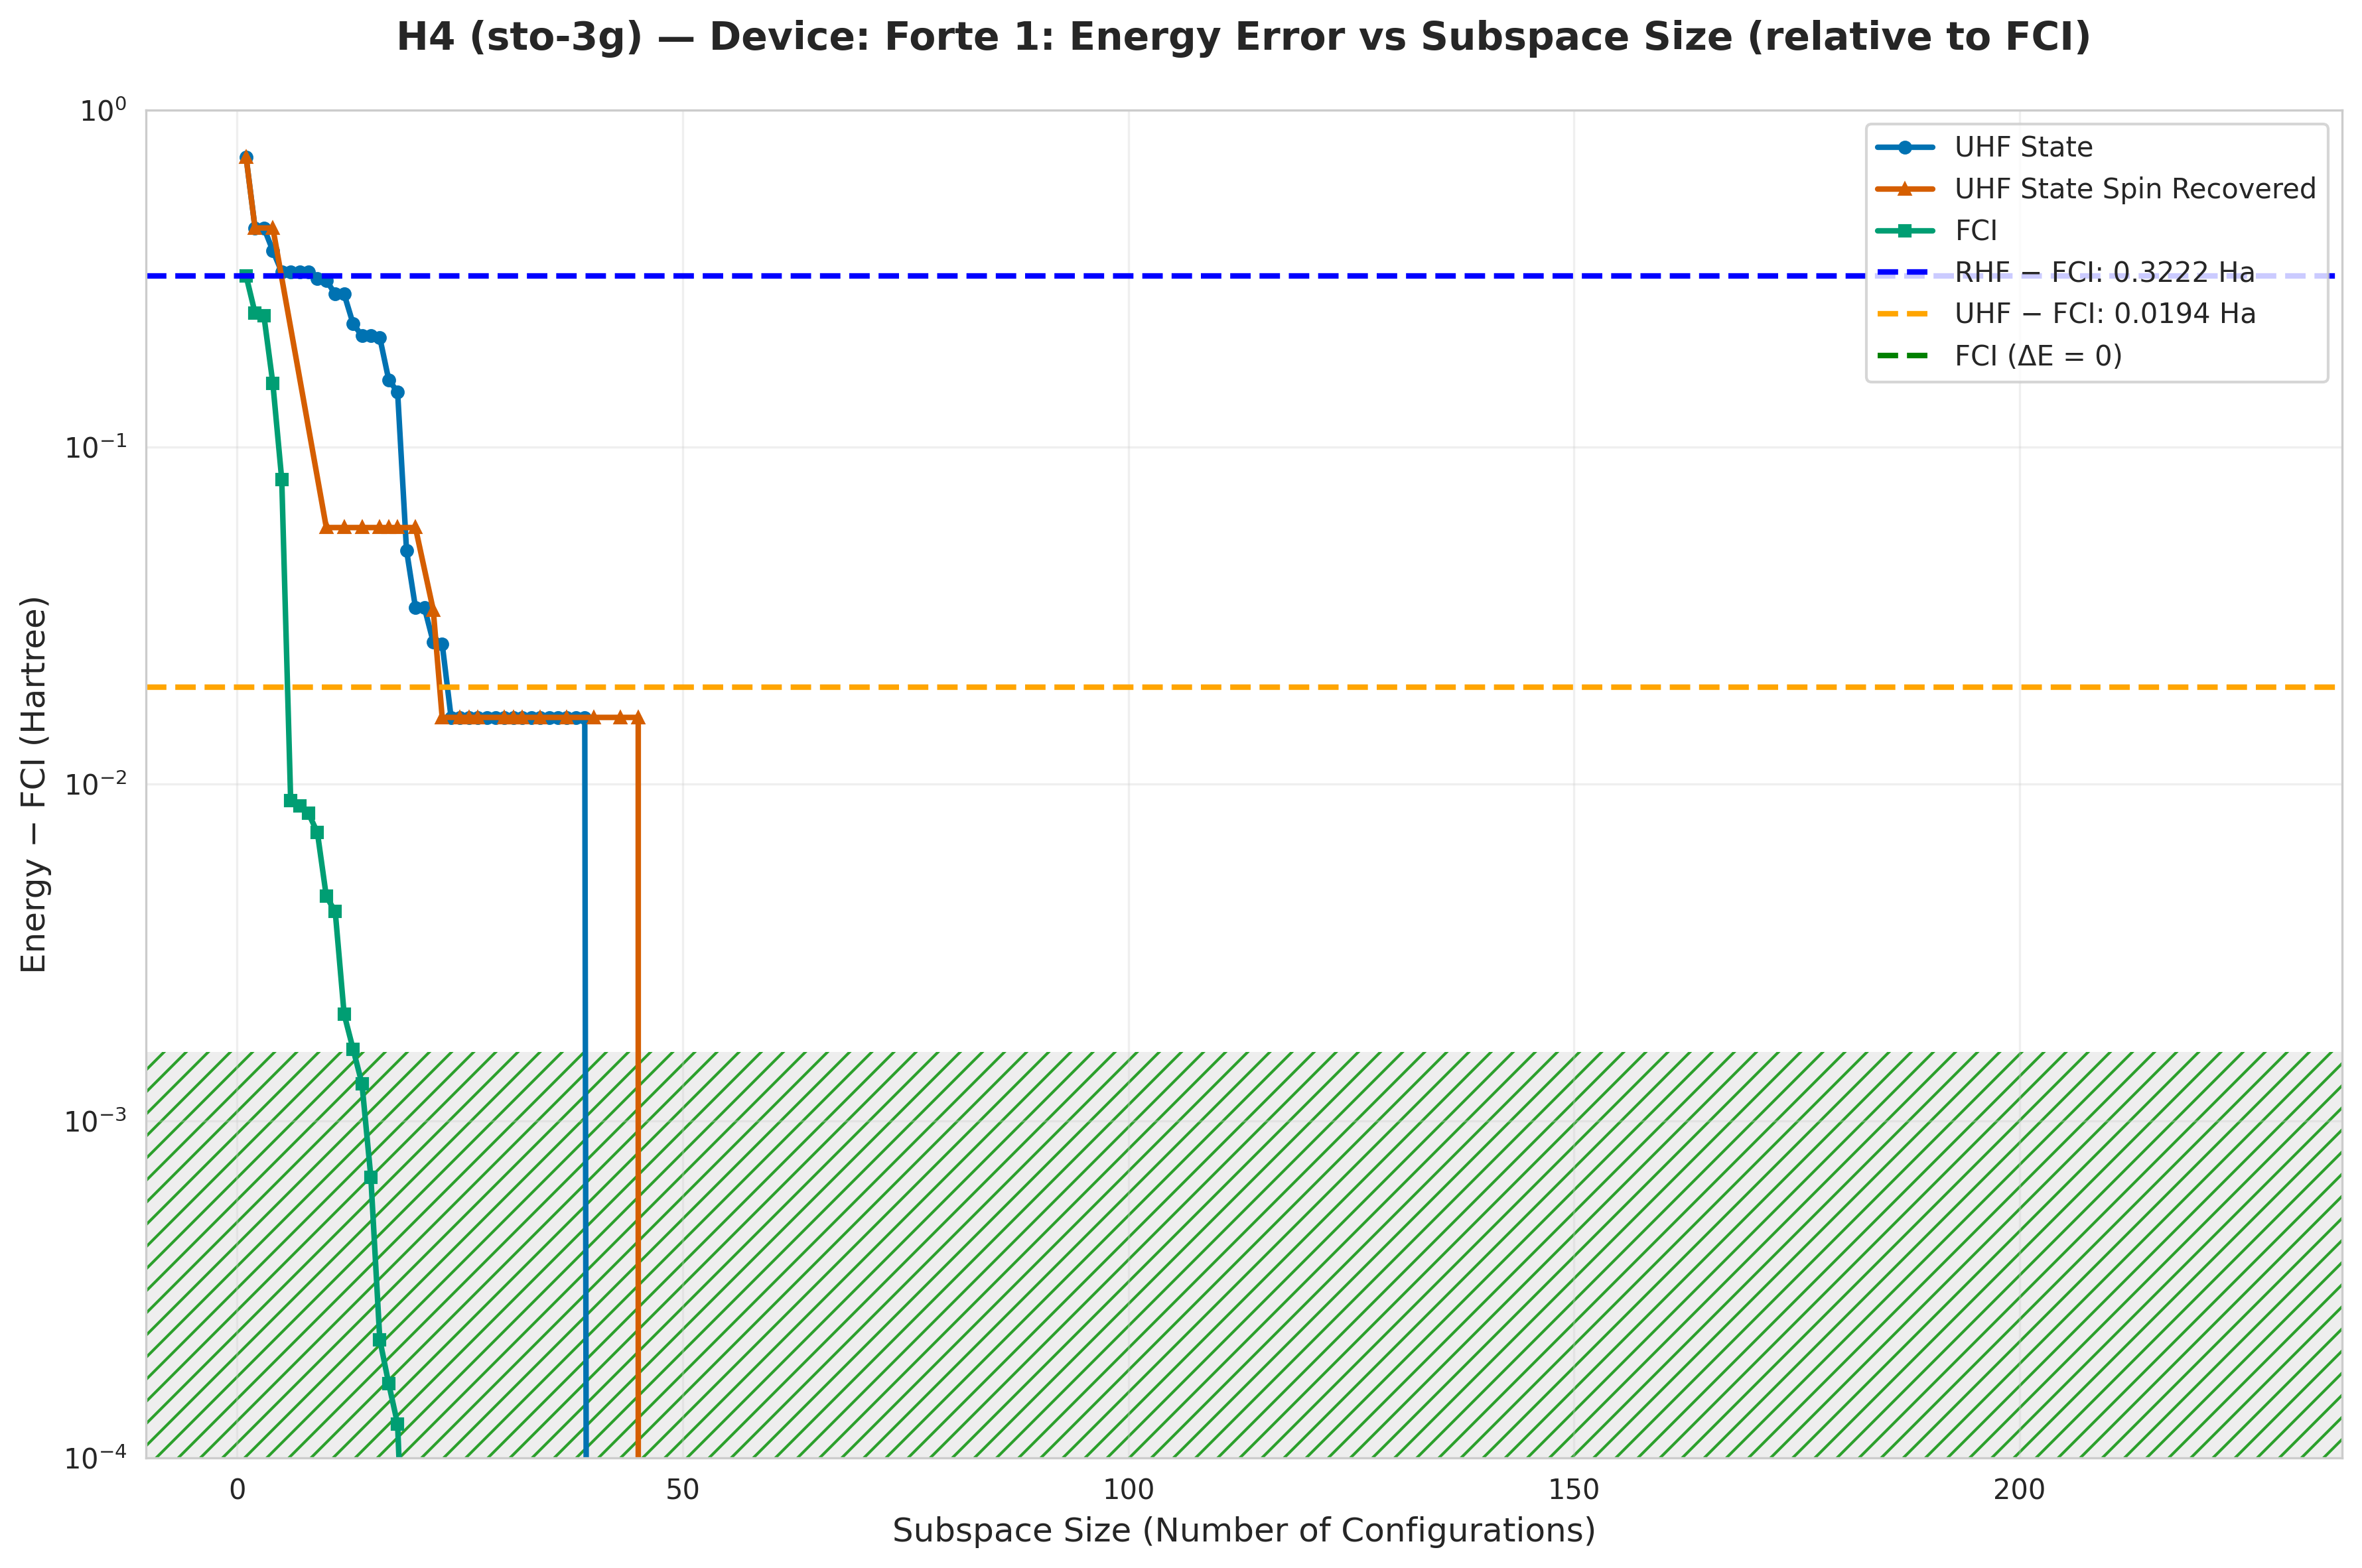

Data behind this chart, as committed beside it:
subspace_size, qsci_energy, qsci_S2, spin_symm_energy, spin_symm_S2, fci_subspace_energy, mean_sample_number
1, -1.173, 0.0, -1.173, 0.0, -1.576, 15.04
2, -1.451, 0.0, -1.451, 0.0, -1.648, 18.94
3, -1.451, 2.8540560351432833e-30, -1.451, 2.854056035143278e-30, -1.653, 20.22
4, -1.515, 0.4142, -1.451, 1.0111672978339901e-53, -1.743, 20.22
5, -1.567, 0.5841, -1.553, 0.605, -1.818, 23.42
6, -1.567, 0.5841, -1.562, 1.006, -1.889, 23.42
7, -1.567, 0.5839, -1.564, 2.18, -1.889, 23.42
8, -1.567, 0.5839, -1.655, 4.048, -1.89, 23.42
9, -1.582, 0.4915, -1.752, 4.926, -1.891, 23.42
10, -1.585, 0.4595, -1.84, 6, -1.893, 23.42
11, -1.613, 0.2994, -1.84, 6.0, -1.894, 32.73
12, -1.613, 0.2952, -1.84, 6, -1.896, 32.73
13, -1.665, 0.453, -1.84, 6.0, -1.896, 35.03
14, -1.684, 0.8908, -1.84, 6, -1.896, 35.03
15, -1.684, 0.8908, -1.84, 6, -1.897, 35.97
16, -1.686, 1.294, -1.84, 6.0, -1.898, 35.97
17, -1.739, 0.7284, -1.84, 6, -1.898, 39.29
18, -1.752, 1.238, -1.84, 6, -1.898, 51.15
19, -1.848, 0.4731, -1.84, 6, -1.898, 54.5
20, -1.864, 1.241, -1.84, 6, -1.898, 54.5
21, -1.864, 1.241, -1.84, 6, -1.898, 55.71
22, -1.871, 1.304, -1.865, 2, -1.898, 55.71
23, -1.872, 1.276, -1.882, 1.8834054112151657e-29, -1.898, 56.34
24, -1.882, -1.4227806991027375e-17, -1.882, 7.113903495579064e-18, -1.898, 58.14
25, -1.882, -1.6053056053277394e-17, -1.882, 5.2886544334992415e-18, -1.898, 58.14
26, -1.882, -2.3166959548907833e-17, -1.882, 5.2886544334992415e-18, -1.898, 67.57
27, -1.882, -2.3166959548907833e-17, -1.882, -8.93915255781163e-18, -1.898, 70.92
28, -1.882, -8.939152557801079e-18, -1.882, -8.939152557811926e-18, -1.898, 103.1
29, -1.882, 8.93915255788243e-18, -1.882, -8.93915255781163e-18, -1.898, 103.1
30, -1.882, 8.939152557882332e-18, -1.882, 7.113903495576993e-18, -1.898, 103.1
31, -1.882, 4.279570410823989e-29, -1.882, -7.113903495504024e-18, -1.898, 104.2
32, -1.882, 7.113903495561413e-18, -1.882, 4.082355184518736e-29, -1.898, 106.4
33, -1.882, 5.28865443329611e-18, -1.882, -5.288654433217717e-18, -1.898, 109.3
34, -1.882, 1.4227806991237803e-17, -1.882, 1.8252490623647987e-18, -1.898, 109.3
35, -1.882, -2.134171048647746e-17, -1.882, 7.11390349560983e-18, -1.898, 125.0
36, -1.882, 1.5225015470765528e-28, -1.882, -8.939152557774652e-18, -1.898, 125.0
37, -1.882, 2.1341710486795765e-17, -1.882, -5.288654433185669e-18, -1.898, 125.0
38, -1.882, 1.7691212362168523e-17, -1.882, 5.288654433313662e-18, -1.898, 125.8
39, -1.882, 1.825249062419033e-18, -1.882, -3.650498124527057e-18, -1.898, 125.8
40, -1.898, 2.421945591919229e-17, -1.882, 6.567267035964923e-29, -1.898, 125.8
41, -1.898, 7.513900122230137e-29, -1.882, 7.113903495611013e-18, -1.898, 147.1
42, -1.898, 5.453001007340244e-29, -1.882, 2.3166959548999045e-17, -1.898, 147.1
43, -1.898, 1.4166603160004235e-17, -1.882, -8.939152557777019e-18, -1.898, 147.1
44, -1.898, 3.3575892278469315e-29, -1.882, -3.463405370906659e-18, -1.898, 168.1
45, -1.898, 9.564938475804768e-30, -1.882, 1.0077698064198426e-28, -1.898, 168.1
46, -1.898, 9.564938475804768e-30, -1.898, 1.0052852759262602e-17, -1.898, 172.4
47, -1.898, -4.113750400631094e-18, -1.898, 9.466330862652142e-30, -1.898, 172.4
48, -1.898, 2.4219455919216153e-17, -1.898, -1.416660315986441e-17, -1.898, 178.6
49, -1.898, -1.0052852759198606e-17, -1.898, -1.0052852758887696e-17, -1.898, 194.2
50, -1.898, 3.8456969129524326e-29, -1.898, 1.0052852759313681e-17, -1.898, 194.2
51, -1.898, -2.570350805123072e-18, -1.898, -9.715456454398882e-18, -1.898, 206.2
52, -1.898, 6.368810519888239e-18, -1.898, -5.2149751027086855e-18, -1.898, 208.3
53, -1.898, 8.704150274959801e-18, -1.898, -2.8085473341299084e-18, -1.898, 212.8
54, -1.898, -5.559216975595423e-20, -1.898, -2.6518946450011617e-18, -1.898, 277.8
55, -1.898, -4.8820307761880735e-18, -1.898, 3.6891925432492885e-18, -1.898, 281.7
56, -1.898, 1.0047572055753749e-17, -1.898, 4.773560790919957e-18, -1.898, 298.5
57, -1.898, -7.224480242824727e-18, -1.898, 1.7890675851610903e-17, -1.898, 303
58, -1.898, -5.419921170075879e-18, -1.898, -1.4935230254365904e-18, -1.898, 339
59, -1.898, 2.3742741094889403e-27, -1.898, -6.569095707962915e-18, -1.898, 350.9
60, -1.898, -5.129608598431439e-20, -1.898, 3.0454411329089717e-18, -1.898, 350.9
... 165 more rows
